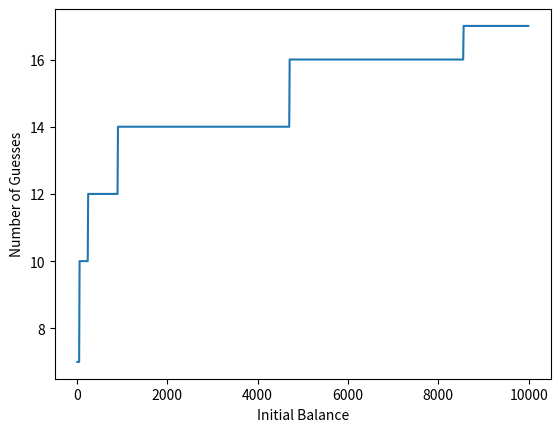

Here is the Python script that generated this plot:
import matplotlib.pyplot as plt


#Lst for number of tries
tries = []
#List for initial balance
xbalance = []

for balance in range(10,10000,10):
    #Calculating upper, lower bound and average
    annualInterestRate = 0.18
    lowerbound = balance/12
    temp = 0
    temp1 = 0
    temp1 = balance
    upperbound = (balance*(1+(annualInterestRate)/12)**12)/12
    number = 0
    xbalance.append(balance)
    avg = (upperbound + lowerbound)/2
    
    for x in range(10000):
        for i in range(12):
            balance = balance - avg
            balance = balance + (balance*(annualInterestRate/12))
            #this line is redundant 
            temp = balance 
        number = number + 1
                
        if temp < 0 and balance < -0.01:
            upperbound = avg
            avg = (lowerbound + avg)/2
            temp = 0
            balance = temp1
        elif temp > 0 and  balance > 0.01:
            lowerbound = avg
            avg = (upperbound +avg)/2
            temp = 0
            balance = temp1
        elif  balance <= 0.01:
            avg = round(avg,2)
            break
    
    #Appending number of guesses for a particular balance to the list
    tries.append(number)
    #Clearing number to restart count
    number = 0 
    

plt.plot(xbalance,tries)
plt.ylabel('Number of Guesses')
plt.xlabel('Initial Balance')
